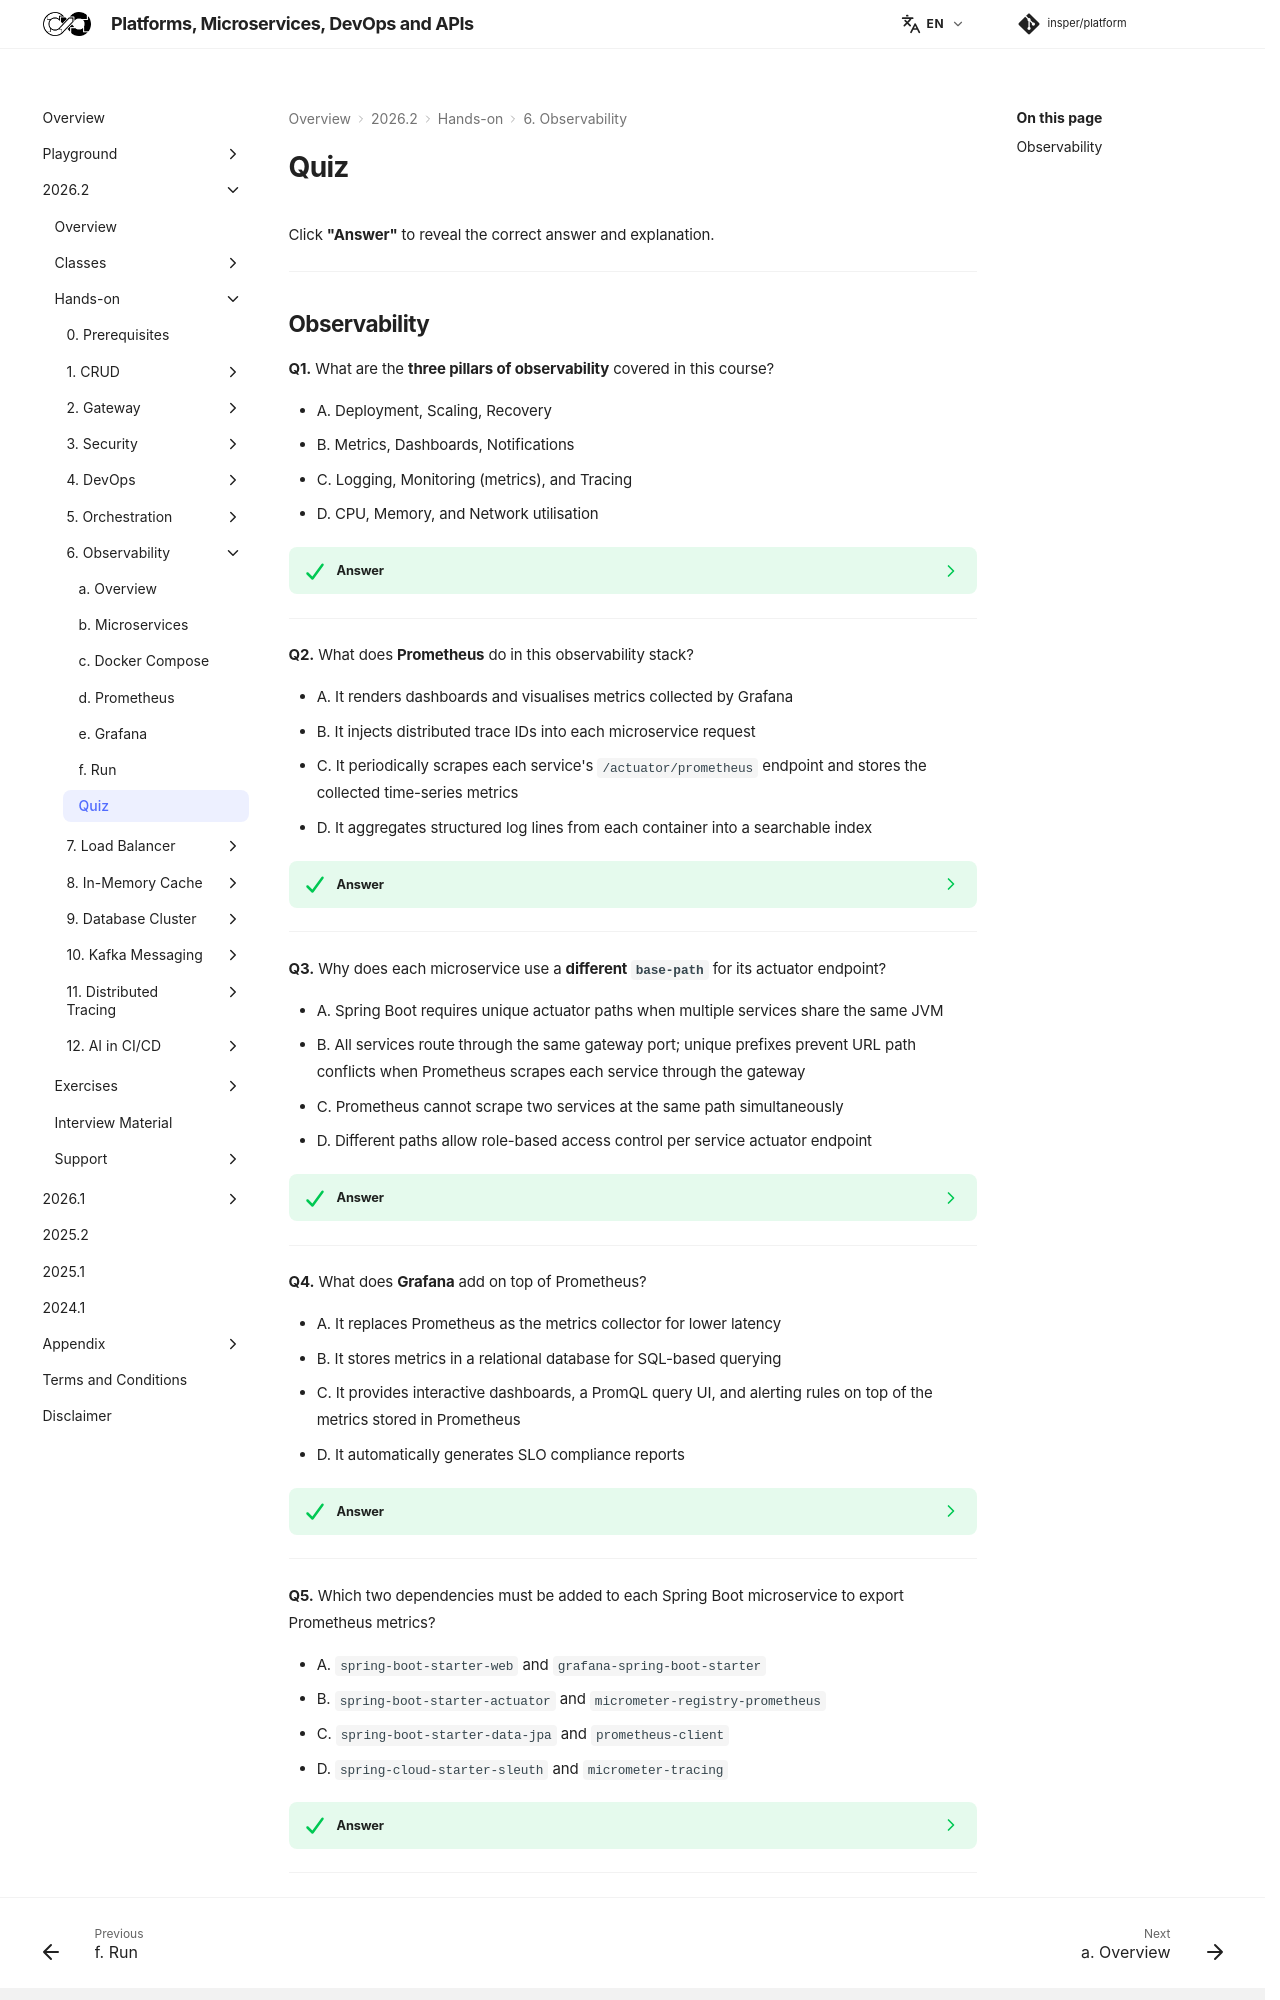

repository: Insper/platform · page: 2026.2/hands-on/6/quiz/index.html · generator: mkdocs

Click **"Answer"** to reveal the correct answer and explanation.

---

## Observability

**Q1.** What are the **three pillars of observability** covered in this course?

- A. Deployment, Scaling, Recovery
- B. Metrics, Dashboards, Notifications
- C. Logging, Monitoring (metrics), and Tracing
- D. CPU, Memory, and Network utilisation

??? success "Answer"
    **C — Logging, Monitoring (metrics), Tracing.**

    Logs record discrete events ("Request received for account 42"). Metrics track aggregated numerical values over time (requests/sec, P99 latency). Traces follow a single request across multiple services. Together they answer: *what happened?* (logs), *how much / how fast?* (metrics), *where did it go?* (traces).

---

**Q2.** What does **Prometheus** do in this observability stack?

- A. It renders dashboards and visualises metrics collected by Grafana
- B. It injects distributed trace IDs into each microservice request
- C. It periodically scrapes each service's `/actuator/prometheus` endpoint and stores the collected time-series metrics
- D. It aggregates structured log lines from each container into a searchable index

??? success "Answer"
    **C — Scrapes metrics endpoints and stores time-series data.**

    Prometheus uses a *pull* model: at each scrape interval (e.g., every 1 second), it sends an HTTP GET to each configured target (`gateway:8080/gateway/actuator/prometheus`) and stores the returned metrics as time-series. This is the opposite of a push model where services send metrics to the collector.

---

**Q3.** Why does each microservice use a **different `base-path`** for its actuator endpoint?

- A. Spring Boot requires unique actuator paths when multiple services share the same JVM
- B. All services route through the same gateway port; unique prefixes prevent URL path conflicts when Prometheus scrapes each service through the gateway
- C. Prometheus cannot scrape two services at the same path simultaneously
- D. Different paths allow role-based access control per service actuator endpoint

??? success "Answer"
    **B — Prevent URL conflicts when scraping through the gateway.**

    Without unique prefixes, Prometheus would GET `/actuator/prometheus` on `gateway:8080` and get the gateway's metrics. But the gateway also routes `/actuator/prometheus` to account — they clash. With `base-path: /gateway/actuator` and `base-path: /accounts/actuator`, Prometheus can scrape each service at a distinct path through the same port 80.

---

**Q4.** What does **Grafana** add on top of Prometheus?

- A. It replaces Prometheus as the metrics collector for lower latency
- B. It stores metrics in a relational database for SQL-based querying
- C. It provides interactive dashboards, a PromQL query UI, and alerting rules on top of the metrics stored in Prometheus
- D. It automatically generates SLO compliance reports

??? success "Answer"
    **C — Dashboards, PromQL UI, and alerting.**

    Prometheus stores and queries metrics. Grafana visualises them: time-series graphs, gauges, heatmaps, and tables. It connects to Prometheus as a datasource and lets you build dashboards with PromQL queries. Grafana also supports alerting rules that fire when metrics cross thresholds.

---

**Q5.** Which two dependencies must be added to each Spring Boot microservice to export Prometheus metrics?

- A. `spring-boot-starter-web` and `grafana-spring-boot-starter`
- B. `spring-boot-starter-actuator` and `micrometer-registry-prometheus`
- C. `spring-boot-starter-data-jpa` and `prometheus-client`
- D. `spring-cloud-starter-sleuth` and `micrometer-tracing`

??? success "Answer"
    **B — `spring-boot-starter-actuator` + `micrometer-registry-prometheus`.**
